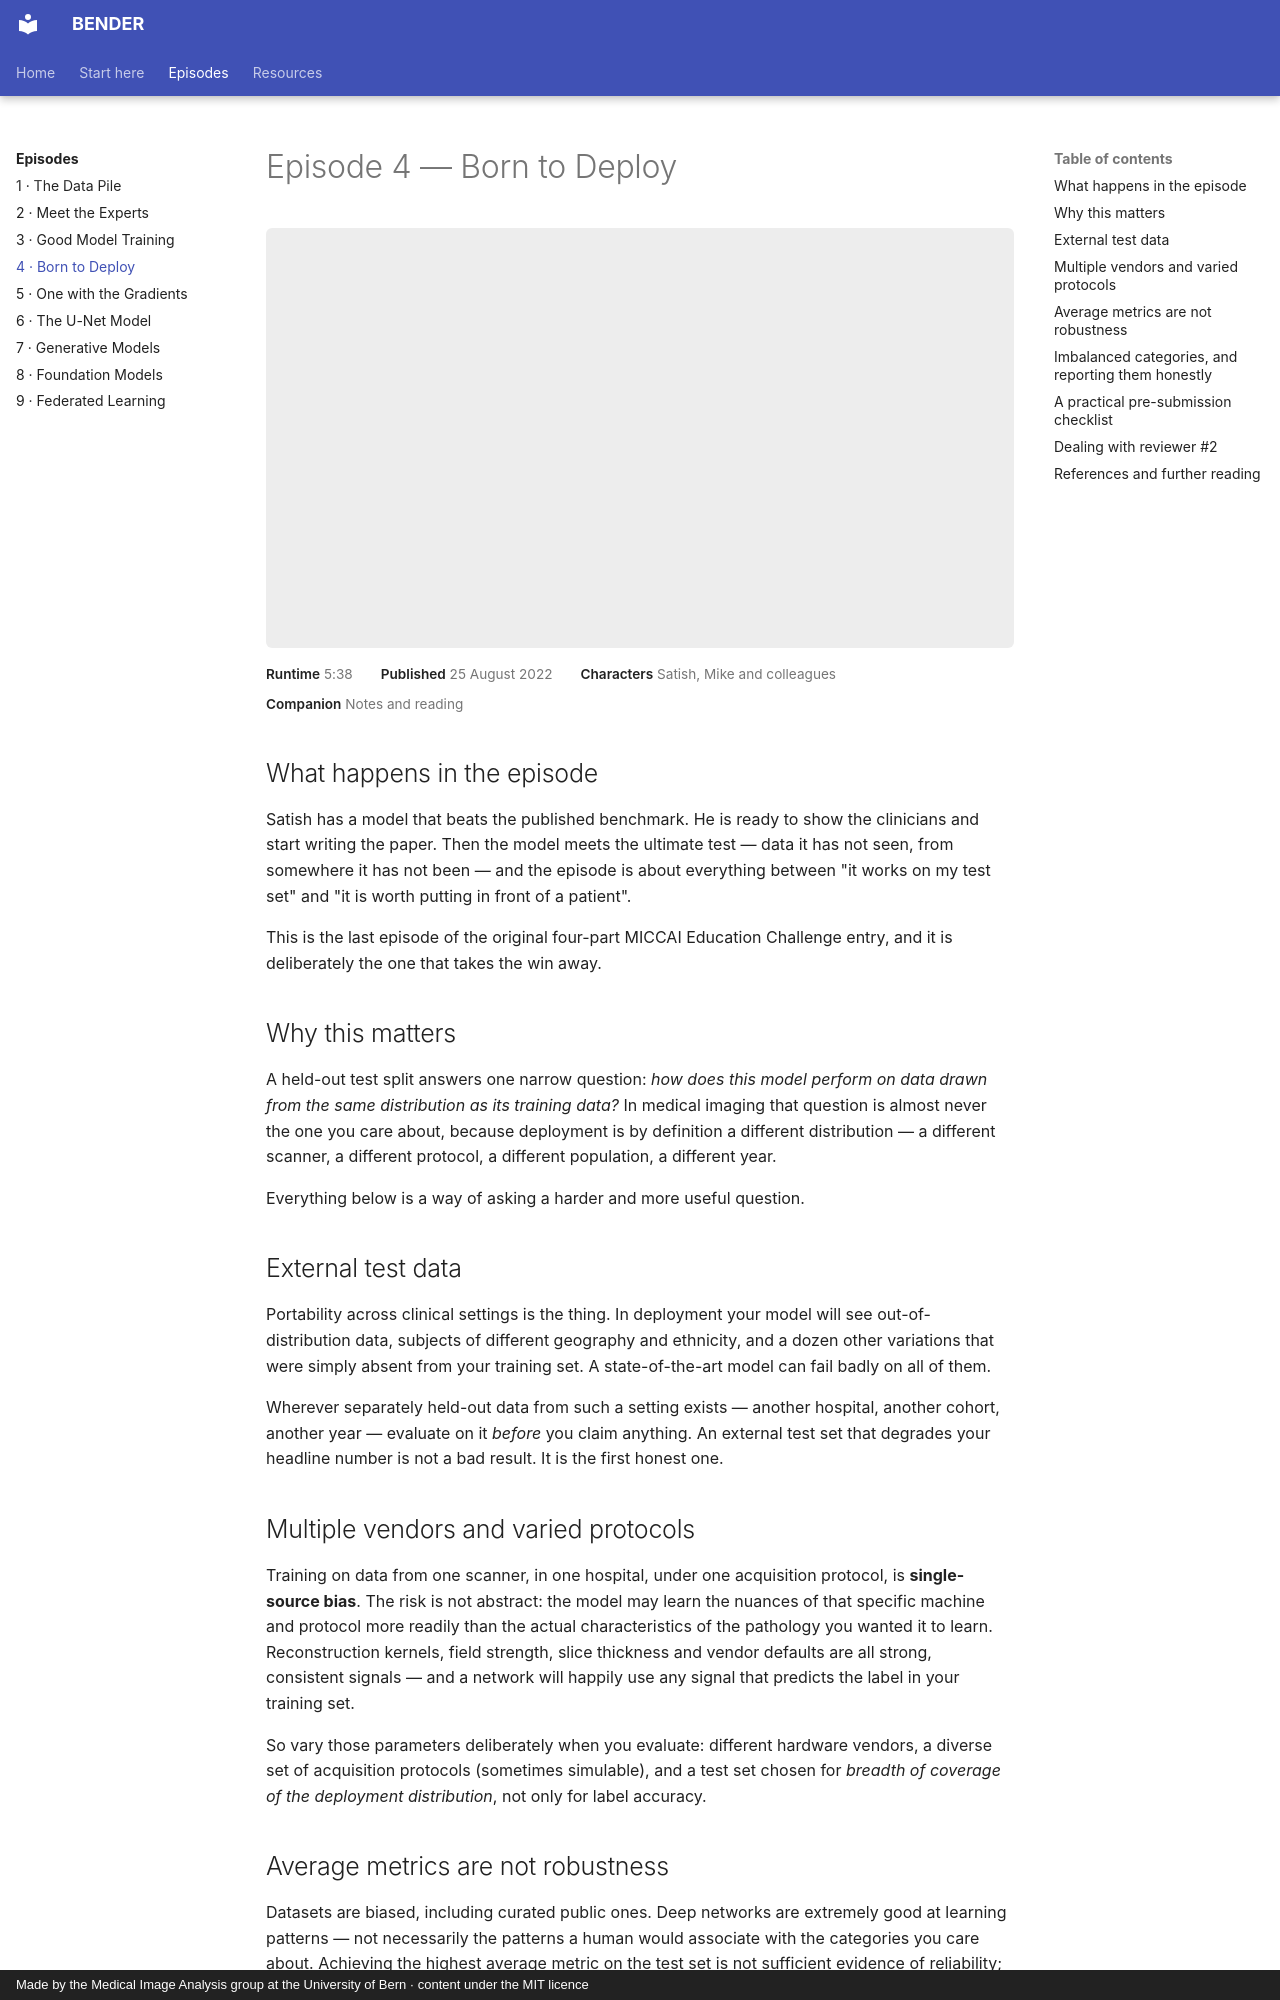

repository: ubern-mia/bender · page: episodes/04-evaluation-and-deployment/index.html · generator: mkdocs · copyright: Made by the Medical Image Analysis group at the University of Bern · content under the MIT licence

# Episode 4 — Born to Deploy

<div class="video-embed">
  <iframe src="https://www.youtube-nocookie.com/embed/YwM7qwqSy9k" title="BENDER Episode 4: Born to Deploy" allow="accelerometer; autoplay; clipboard-write; encrypted-media; gyroscope; picture-in-picture" allowfullscreen></iframe>
</div>

<div class="episode-meta">
  <span><strong>Runtime</strong> 5:38</span>
  <span><strong>Published</strong> 25 August 2022</span>
  <span><strong>Characters</strong> Satish, Mike and colleagues</span>
  <span><strong>Companion</strong> Notes and reading</span>
</div>

## What happens in the episode

Satish has a model that beats the published benchmark. He is ready to show the clinicians
and start writing the paper. Then the model meets the ultimate test — data it has not seen,
from somewhere it has not been — and the episode is about everything between "it works on my
test set" and "it is worth putting in front of a patient".

This is the last episode of the original four-part MICCAI Education Challenge entry, and it
is deliberately the one that takes the win away.

## Why this matters

A held-out test split answers one narrow question: *how does this model perform on data
drawn from the same distribution as its training data?* In medical imaging that question is
almost never the one you care about, because deployment is by definition a different
distribution — a different scanner, a different protocol, a different population, a
different year.

Everything below is a way of asking a harder and more useful question.

## External test data

Portability across clinical settings is the thing. In deployment your model will see
out-of-distribution data, subjects of different geography and ethnicity, and a dozen other
variations that were simply absent from your training set. A state-of-the-art model can fail
badly on all of them.

Wherever separately held-out data from such a setting exists — another hospital, another
cohort, another year — evaluate on it *before* you claim anything. An external test set that
degrades your headline number is not a bad result. It is the first honest one.

## Multiple vendors and varied protocols

Training on data from one scanner, in one hospital, under one acquisition protocol, is
**single-source bias**. The risk is not abstract: the model may learn the nuances of that
specific machine and protocol more readily than the actual characteristics of the pathology
you wanted it to learn. Reconstruction kernels, field strength, slice thickness and vendor
defaults are all strong, consistent signals — and a network will happily use any signal that
predicts the label in your training set.

So vary those parameters deliberately when you evaluate: different hardware vendors, a
diverse set of acquisition protocols (sometimes simulable), and a test set chosen for
*breadth of coverage of the deployment distribution*, not only for label accuracy.

## Average metrics are not robustness

Datasets are biased, including curated public ones. Deep networks are extremely good at
learning patterns — not necessarily the patterns a human would associate with the
categories you care about. Achieving the highest average metric on the test set is not
sufficient evidence of reliability; it may only mean the model has incrementally learned to
perform better *on that test set*, which in a challenge or leaderboard setting has a name:
overfitting the test set.

More informative things to report:

* **Standard deviation across multiple training runs**, not one seed's best number.
* **Performance under deliberate worst cases** — artificially degraded inputs, plausible
  artefacts, the awkward subgroup.
* **Adversarial or augmentation-based robustness checks**, where feasible.

This is a lot of work, and it is not always possible. It is also the difference between a
number and a claim.
